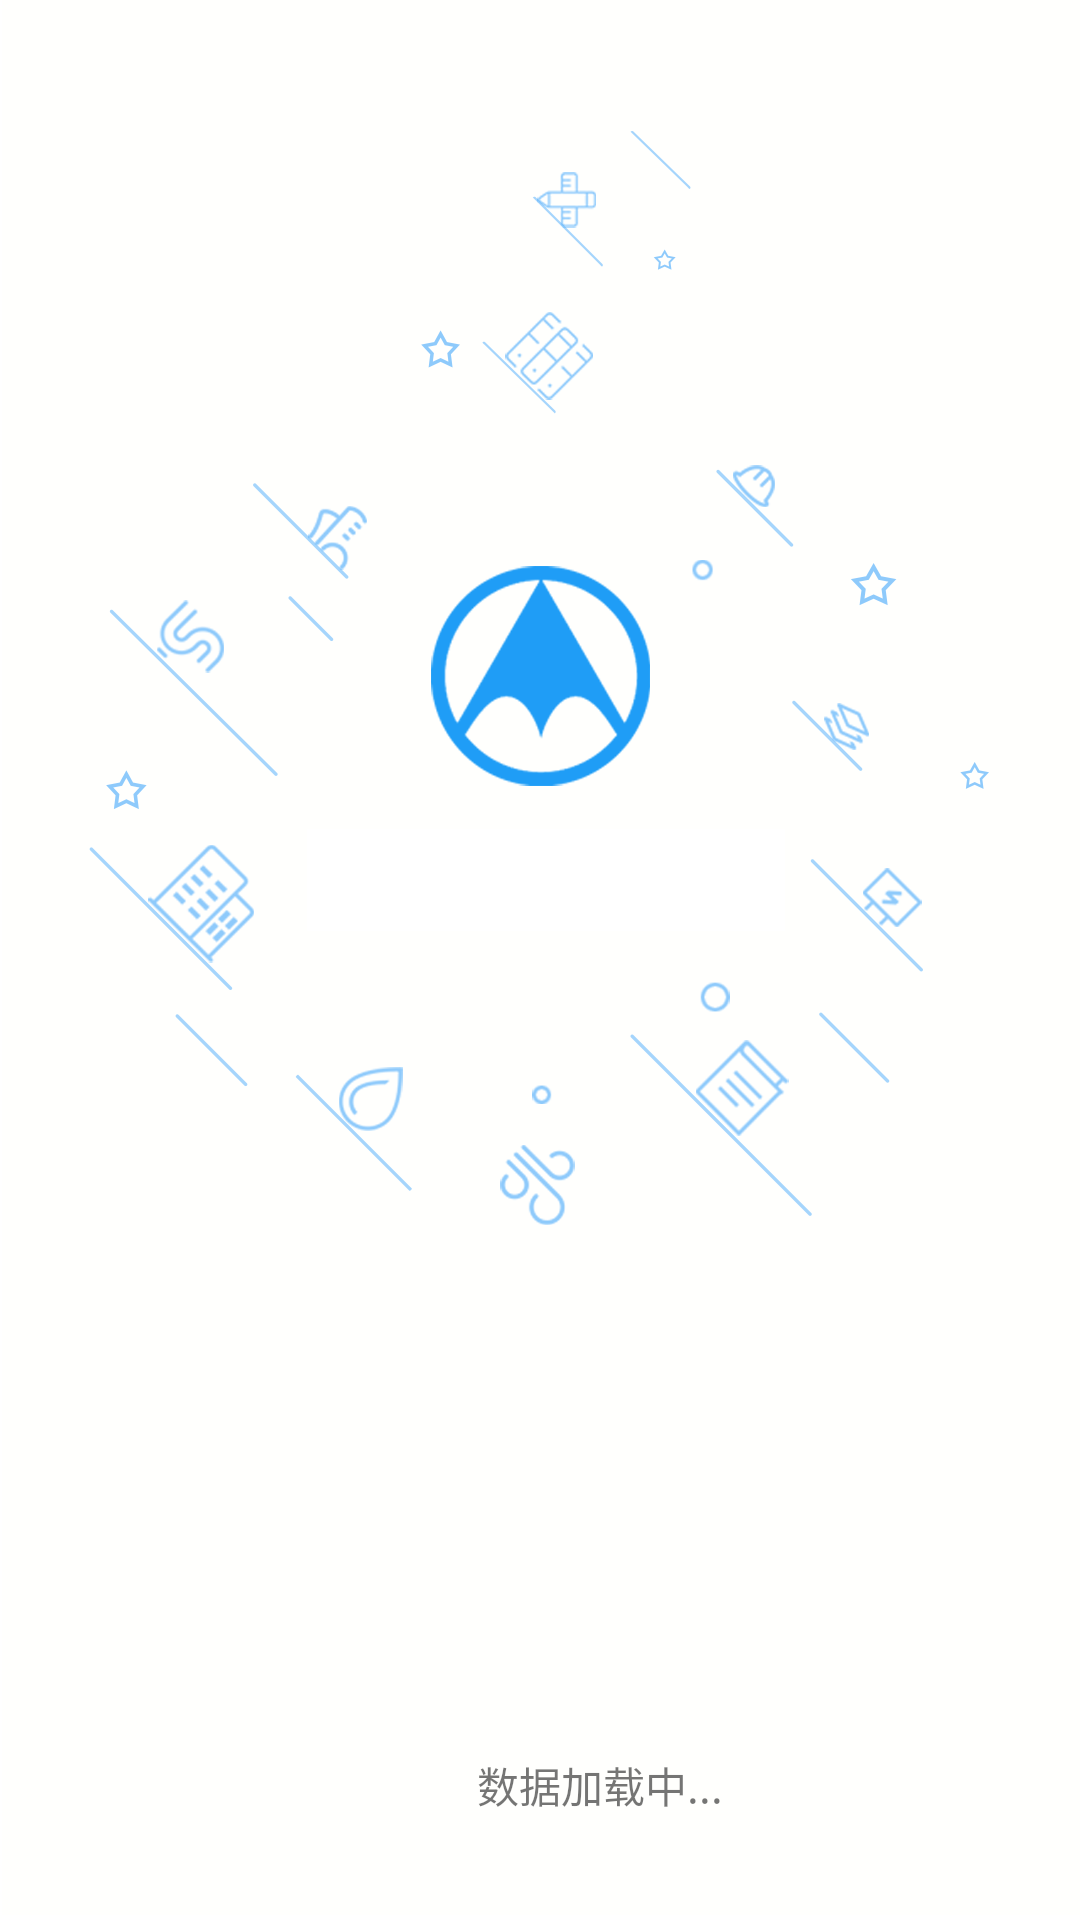

Produce the Android XML layout that renders to this screen, including the resource entries it uses.
<!-- AndroidManifest.xml: activity theme AppTheme.NoActionBar -->
<!-- res/layout/activity_welcome.xml -->
<?xml version="1.0" encoding="utf-8"?>
<RelativeLayout xmlns:android="http://schemas.android.com/apk/res/android"
    xmlns:app="http://schemas.android.com/apk/res-auto"
    xmlns:tools="http://schemas.android.com/tools"
    android:layout_width="match_parent"
    android:layout_height="match_parent"
    android:orientation="vertical"
    tools:context="com.gisroad.sign.ui.activity.WelcomeActivity">

    <ImageView
        android:layout_width="match_parent"
        android:layout_height="match_parent"
        android:background="@mipmap/background"
        android:scaleType="fitXY" />

    <LinearLayout
        android:id="@+id/dialog_layout"
        android:layout_width="match_parent"
        android:layout_height="wrap_content"
        android:layout_alignParentBottom="true"
        android:layout_marginBottom="30dp"
        android:gravity="center">

        <ProgressBar
            android:id="@+id/progressBar"
            style="?android:attr/progressBarStyleSmall"
            android:layout_width="wrap_content"
            android:layout_height="wrap_content"
            android:minHeight="30dp"
            android:minWidth="30dp" />
        <TextView
            android:layout_width="wrap_content"
            android:layout_height="wrap_content"
            android:paddingLeft="10dp"
            android:text="数据加载中..."/>

    </LinearLayout>

</RelativeLayout>
<!-- resources referenced by this layout -->
<resources>
  <!-- mipmap background: png bitmap (mipmap-xxhdpi, 152366 bytes) -->
  <style name="AppTheme.NoActionBar">
          <item name="windowActionBar">false</item>
          <item name="windowNoTitle">true</item>
      </style>
</resources>
